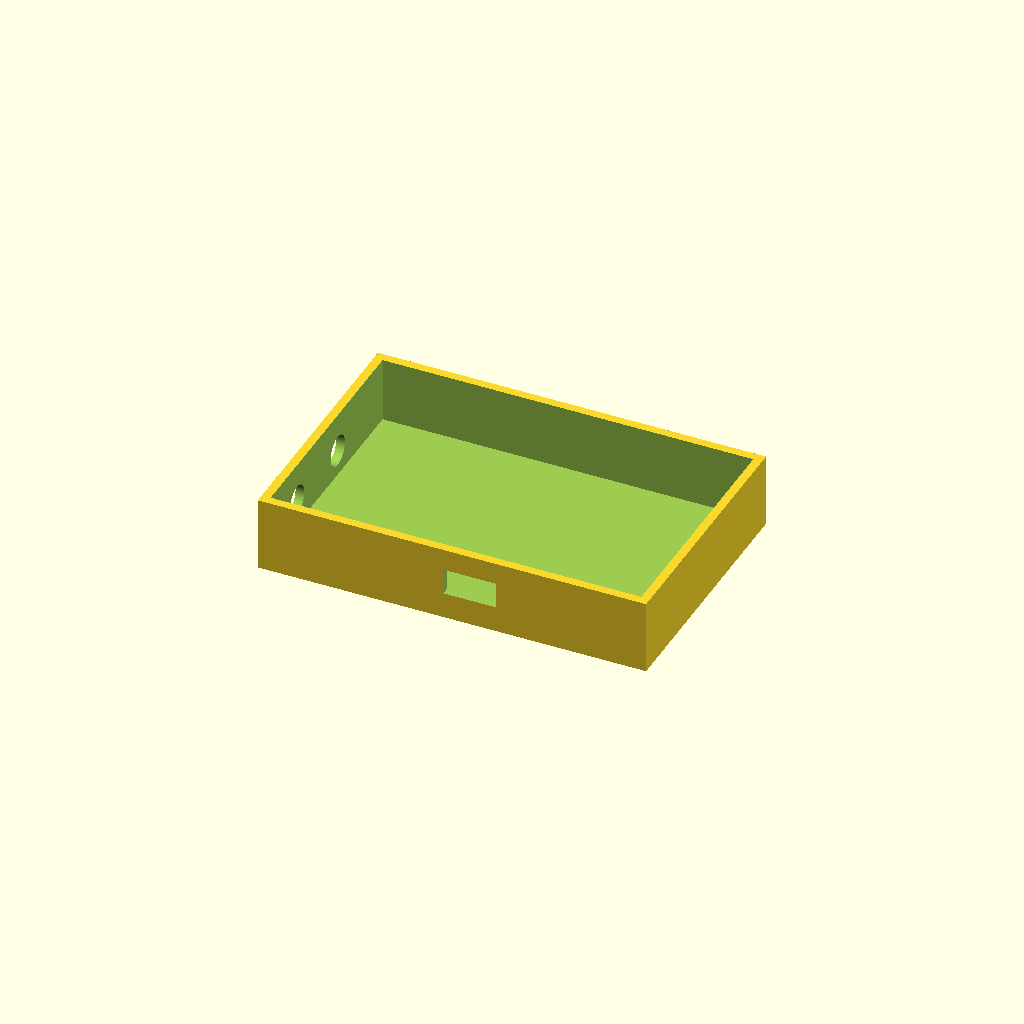
Cell 1: rendered with the file's own defaults.
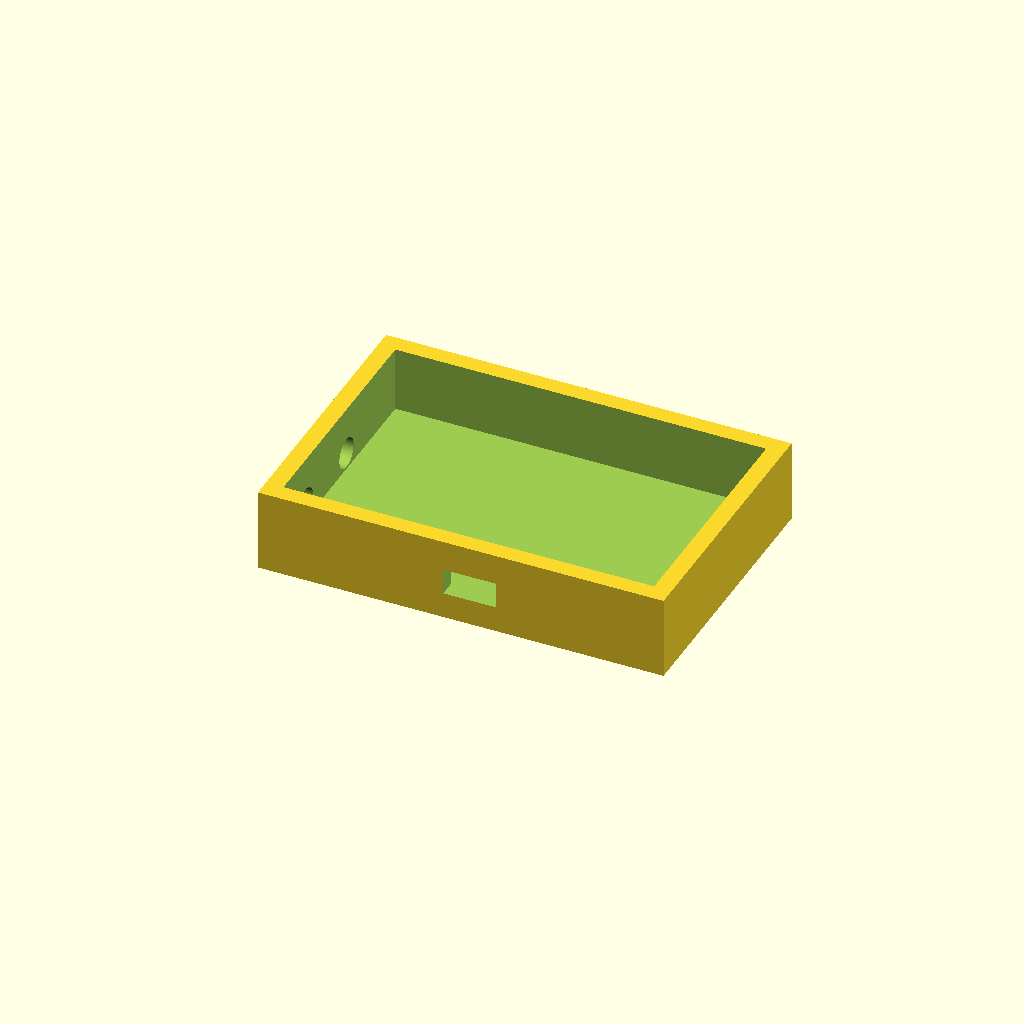
Cell 2 — wall_thickness set to 4, the other parameters unchanged.
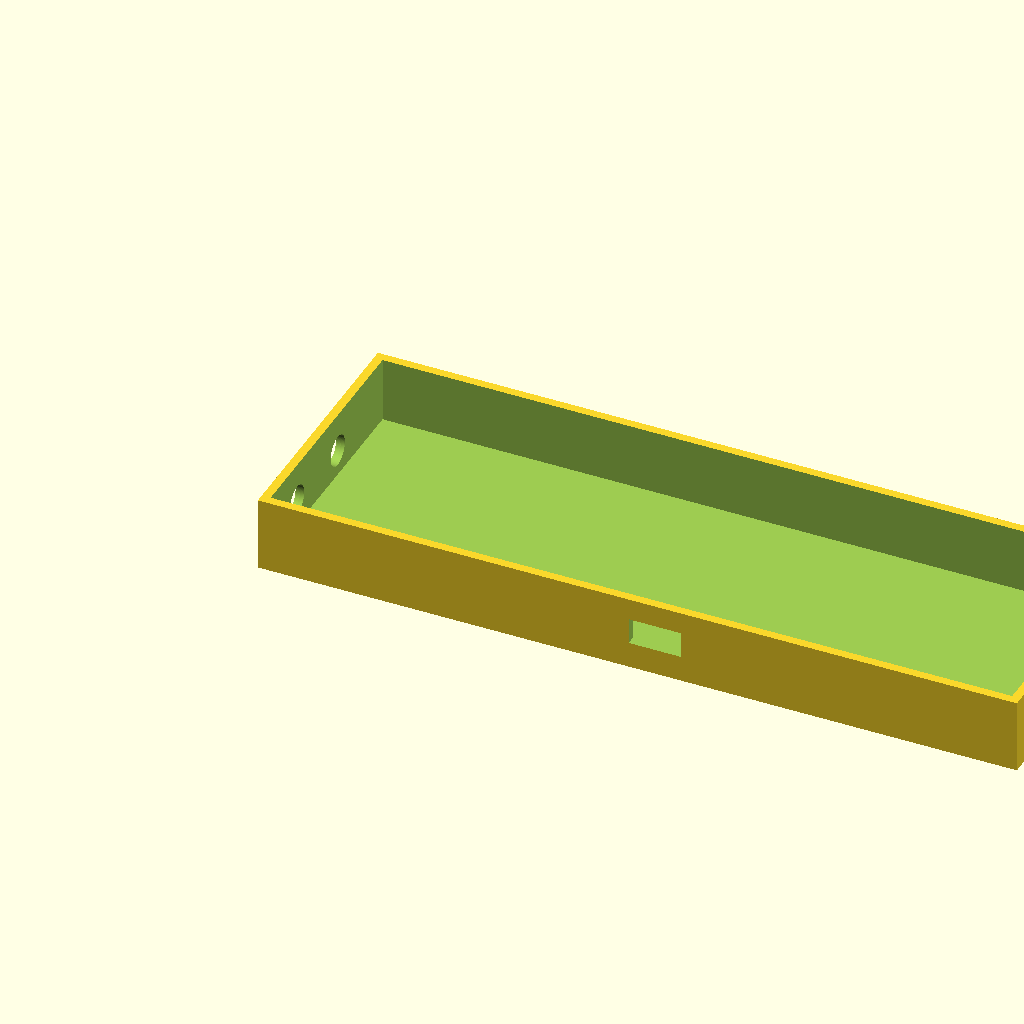
Cell 3 — board_width set to 170, the other parameters unchanged.
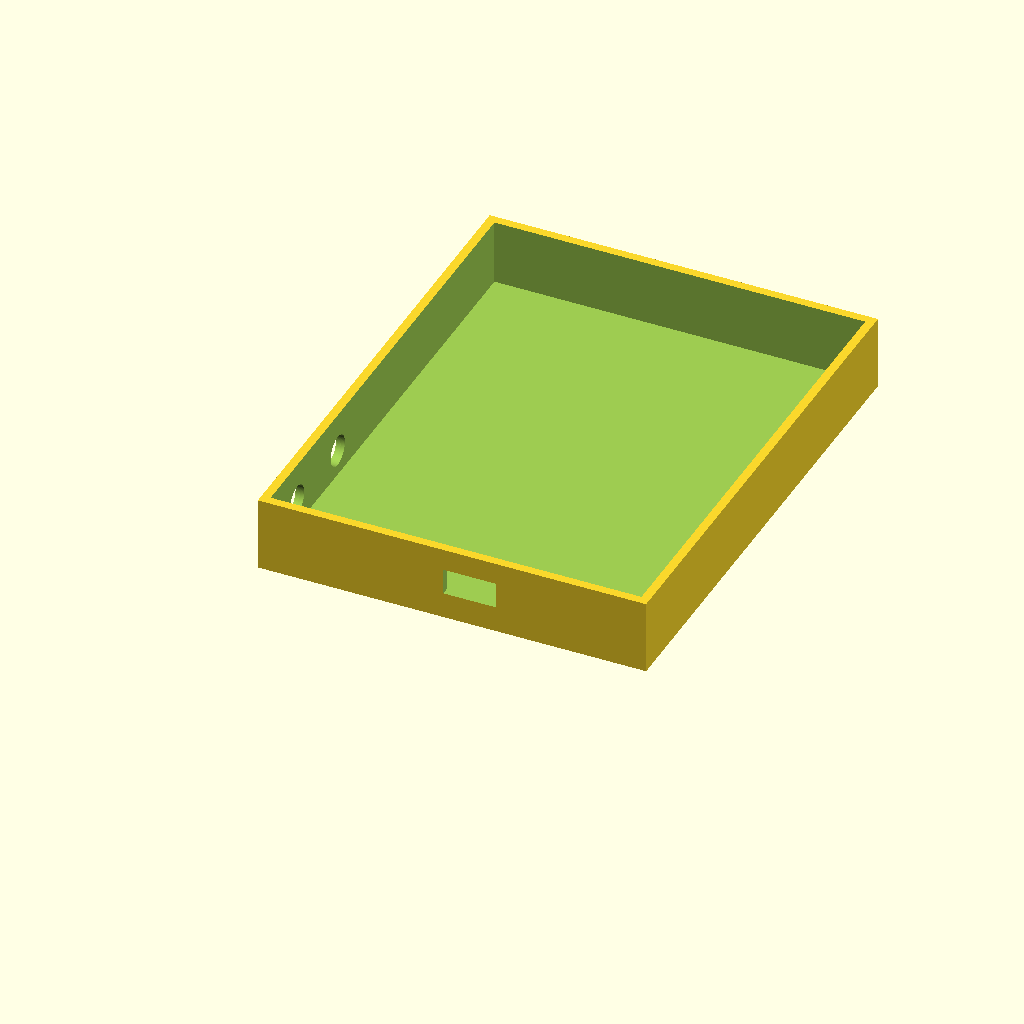
Cell 4 — board_length set to 110, the other parameters unchanged.
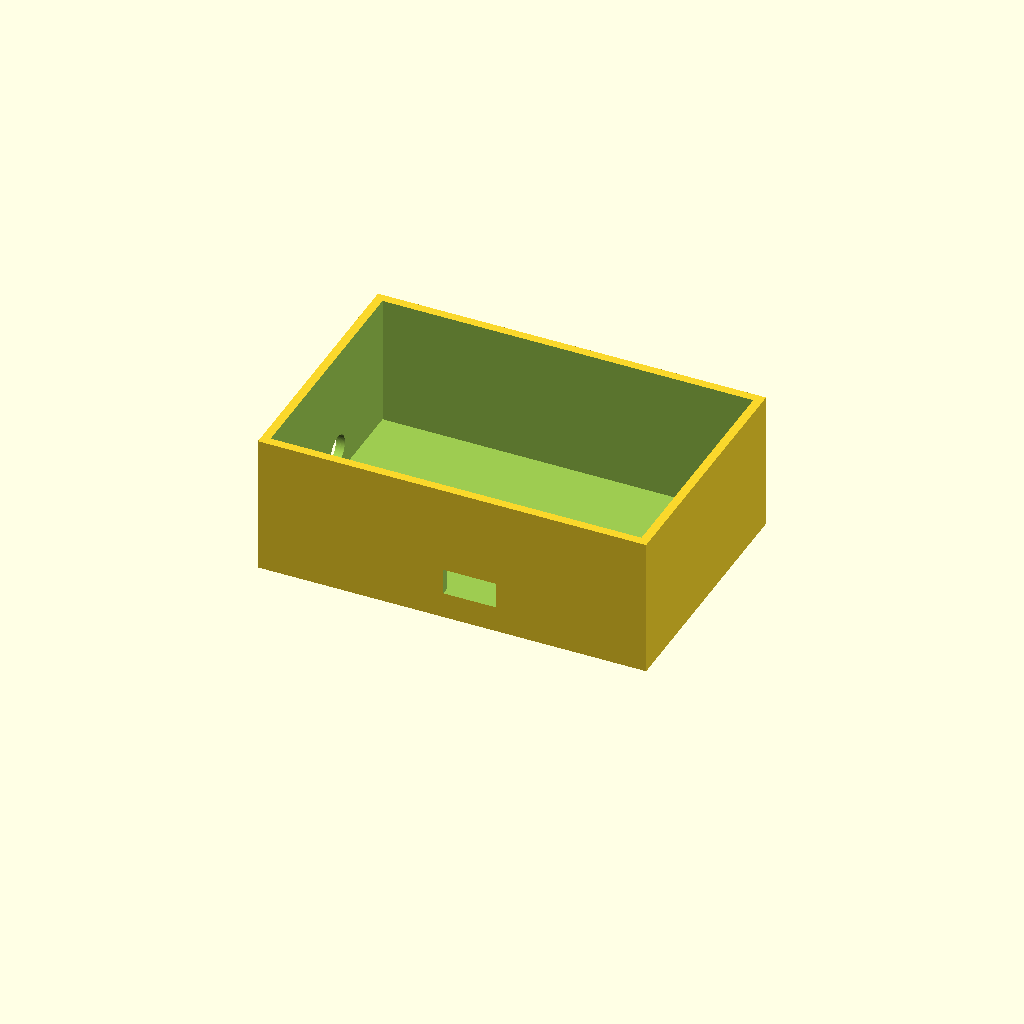
Cell 5 — board_height set to 30, the other parameters unchanged.
One fixed orthographic camera (rotation 55°, 0°, 25°; colour scheme Cornfield) for every cell.
The OpenSCAD source (mechanicals/enclosure_spec.scad):
// SPDX-FileCopyrightText: 2026 Direct-RF Transceiver Project
// SPDX-License-Identifier: Apache-2.0
// OpenSCAD 3D Enclosure Model for Caravel Direct-RF Development Board

$fn = 100;

// Enclosure Dimensions
wall_thickness = 2.0;
board_width = 85.0;
board_length = 55.0;
board_height = 15.0;

module base_enclosure() {
    difference() {
        // Outer Shell
        cube([board_width + 2*wall_thickness, board_length + 2*wall_thickness, board_height + wall_thickness]);
        
        // Inner Cavity
        translate([wall_thickness, wall_thickness, wall_thickness])
            cube([board_width, board_length, board_height + 1.0]);
            
        // SMA Connector Port Cutouts for RF I/Q Signals
        translate([-1.0, 15.0, 8.0])
            rotate([0, 90, 0])
                cylinder(r=3.5, h=wall_thickness + 2.0);
                
        translate([-1.0, 35.0, 8.0])
            rotate([0, 90, 0])
                cylinder(r=3.5, h=wall_thickness + 2.0);
                
        // USB-C Power/Telemetry Port Cutout
        translate([board_width/2, -1.0, 6.0])
            cube([12.0, wall_thickness + 2.0, 6.0]);
    }
}

base_enclosure();
Parameter table extracted from the source (name, type, default, range or options):
wall_thickness: number, default 2
board_width: number, default 85
board_length: number, default 55
board_height: number, default 15
